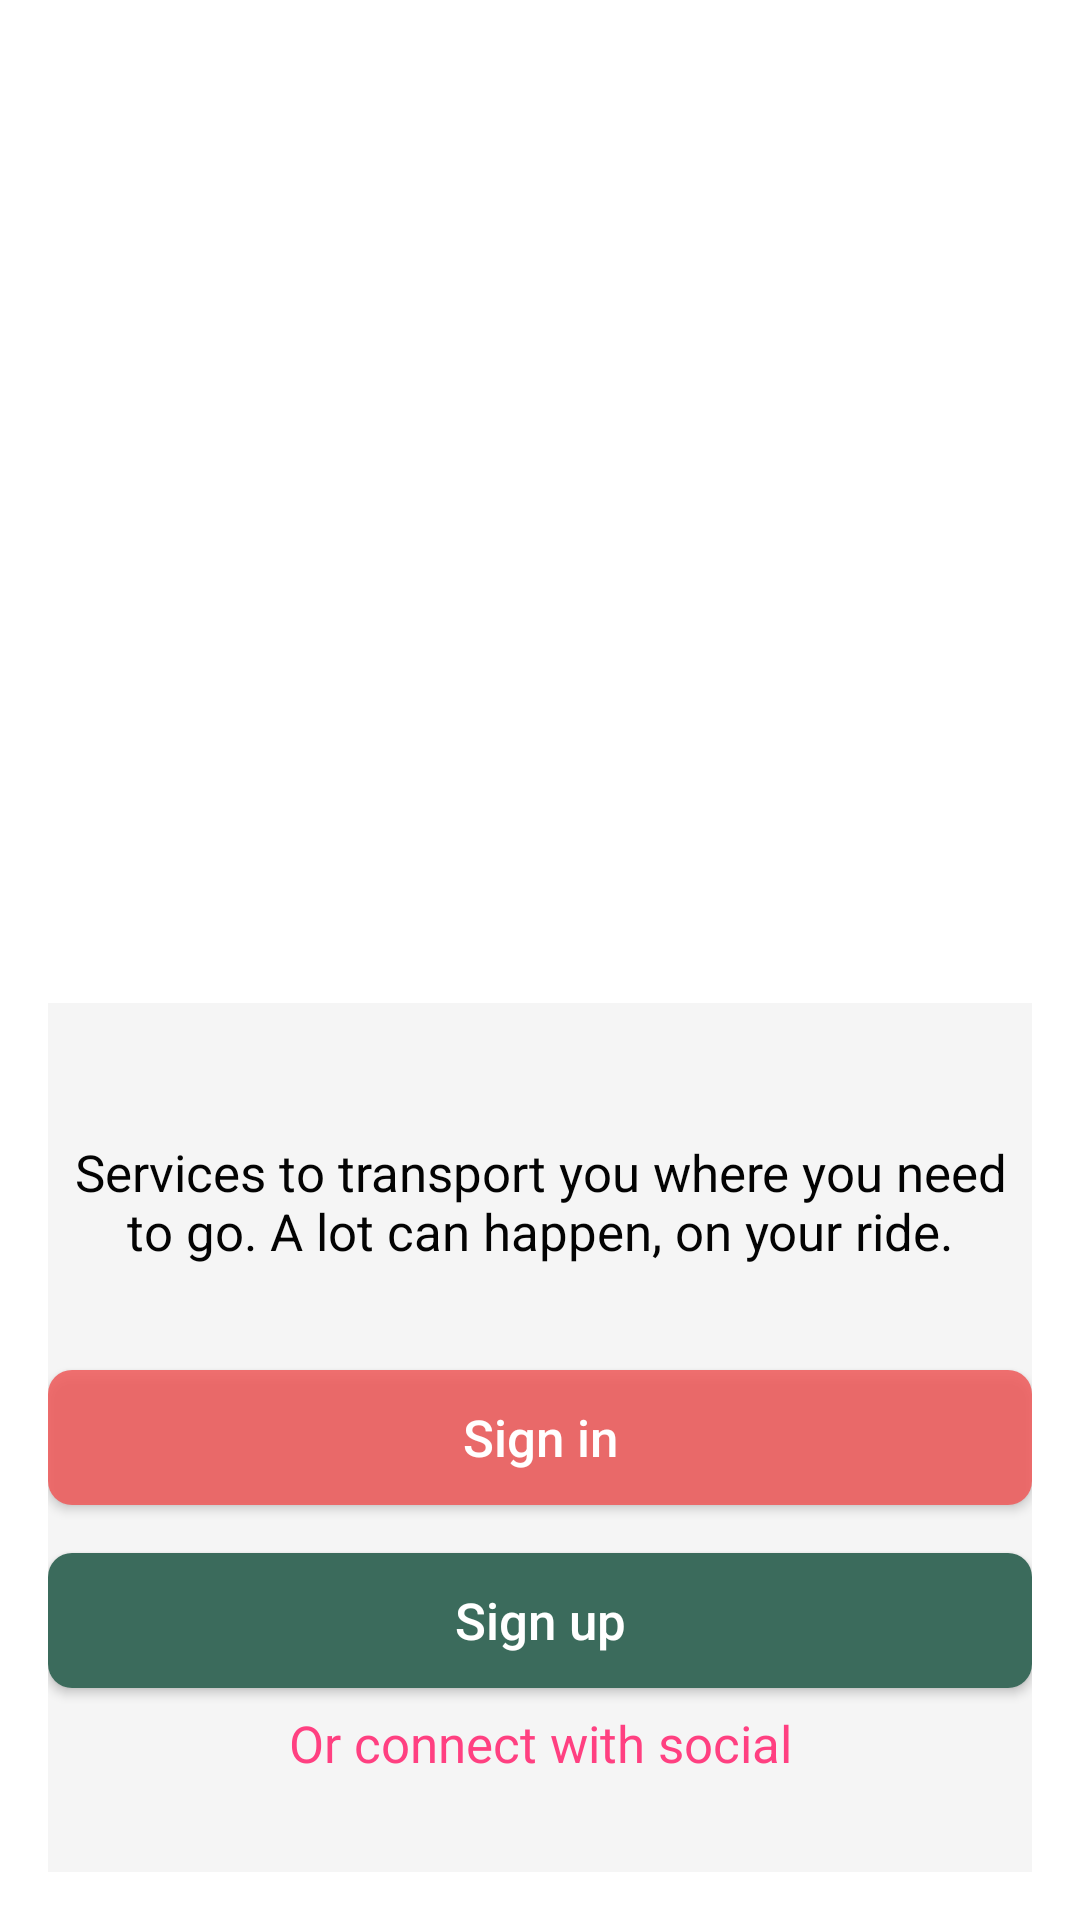

This screen was rendered from an Android layout file. Write that file and the resources it references.
<!-- AndroidManifest.xml: application theme AppTheme -->
<!-- res/layout/activity_home_page.xml -->
<?xml version="1.0" encoding="utf-8"?>
<android.support.constraint.ConstraintLayout
    xmlns:android="http://schemas.android.com/apk/res/android"
    xmlns:app="http://schemas.android.com/apk/res-auto"
    xmlns:tools="http://schemas.android.com/tools"
    android:layout_width="match_parent"
    android:layout_height="match_parent"
    android:background="@color/white"
    tools:context=".HomePage">

    <RelativeLayout
        android:layout_width="match_parent"
        android:layout_height="match_parent">

     <android.support.v4.view.ViewPager
         android:id="@+id/viewpager"
         android:layout_width="match_parent"
         android:layout_height="match_parent"
         android:layout_above="@+id/view11">

     </android.support.v4.view.ViewPager>


        <View
            android:layout_width="match_parent"
            android:layout_height="1dp"
            android:id="@+id/view11"
            android:layout_centerInParent="true"
            />

        <LinearLayout
            android:id="@+id/linear_indicator"
            android:layout_below="@+id/view11"
            android:layout_width="match_parent"
            android:layout_height="wrap_content"
            android:gravity="center"
            android:padding="@dimen/padding_size"
            android:orientation="horizontal">


        </LinearLayout>

        <RelativeLayout
            android:id="@+id/button_view"
            android:layout_width="match_parent"
            android:layout_height="match_parent"
            android:layout_below="@+id/linear_indicator"
            android:layout_marginLeft="@dimen/activity_horizontal_margin"
            android:layout_marginRight="@dimen/activity_horizontal_margin"
            android:layout_marginBottom="@dimen/activity_vertical_margin"
            android:background="@color/design_fab_stroke_end_inner_color">

            <TextView
                android:layout_width="match_parent"
                android:layout_height="wrap_content"
                android:textSize="@dimen/text_size"
                android:fontFamily="sans-serif"
                android:gravity="center"
                android:padding="@dimen/drawable_size"
                android:textColor="@color/black"
                android:layout_above="@+id/sign-in-button"
                android:layout_marginBottom="@dimen/size30"
                android:text="@string/welcome_text"/>


            <Button
                android:id="@+id/sign-in-button"
                android:layout_width="match_parent"
                android:layout_height="@dimen/imagebutton_height"
                android:layout_centerVertical="true"
                android:background="@drawable/signup_button"
                android:text="@string/action_sign_in_short"
                android:textColor="@color/white"
                android:textAllCaps="false"
                android:textSize="@dimen/text_size"

                />

            <Button
                android:id="@+id/sign-up-button"
                android:layout_width="match_parent"
                android:layout_height="@dimen/imagebutton_height"
                android:layout_below="@id/sign-in-button"
                android:layout_marginTop="@dimen/activity_vertical_margin"
                android:background="@drawable/signin_button"
                android:text="@string/action_sign_up_short"
                android:textColor="@color/white"
                android:textAllCaps="false"
                android:textSize="@dimen/text_size"/>

            <TextView
                android:layout_width="match_parent"
                android:layout_height="wrap_content"
                android:layout_below="@+id/sign-up-button"
                android:padding="@dimen/padding_size"
                android:gravity="center"
                android:textSize="@dimen/text_size"
                android:text="@string/action_sign_in"
                android:textColor="@color/colorAccent"/>

        </RelativeLayout>


    </RelativeLayout>
</android.support.constraint.ConstraintLayout>
<!-- resources referenced by this layout -->
<resources>
  <color name="black">#030303</color>
  <color name="colorAccent">#FF4081</color>
  <color name="white">#ffffff</color>
  <dimen name="activity_horizontal_margin">16dp</dimen>
  <dimen name="activity_vertical_margin">16dp</dimen>
  <dimen name="drawable_size">5dp</dimen>
  <dimen name="imagebutton_height">45dp</dimen>
  <dimen name="padding_size">7dp</dimen>
  <dimen name="size30">30dp</dimen>
  <dimen name="text_size">17dp</dimen>
  <!-- drawable signin_button (drawable) -->
  <?xml version="1.0" encoding="utf-8"?>
  <shape xmlns:android="http://schemas.android.com/apk/res/android"
      android:shape="rectangle">
  
      <solid android:color="#3b6b5c"/>
  
      <corners
          android:radius="8dp"
          ></corners>
      <padding
          android:bottom="@dimen/drawable_size"
          android:left="@dimen/drawable_size"
          android:right="@dimen/drawable_size"
          android:top="@dimen/drawable_size"/>
  </shape>
  <!-- drawable signup_button (drawable) -->
  <?xml version="1.0" encoding="utf-8"?>
  <shape xmlns:android="http://schemas.android.com/apk/res/android"
      android:shape="rectangle">
  
      <solid android:color="#dcef5b5b"/>
  
     
  
      <corners
          android:radius="8dp"
          ></corners>
  
      <padding
          android:bottom="@dimen/drawable_size"
          android:left="@dimen/drawable_size"
          android:right="@dimen/drawable_size"
          android:top="@dimen/drawable_size"/>
  </shape>
  <string name="action_sign_in">Or connect with social</string>
  <string name="action_sign_in_short">Sign in</string>
  <string name="action_sign_up_short">Sign up</string>
  <string name="welcome_text">Services to transport you where you need to go. A lot can happen, on your ride.</string>
  <style name="AppTheme" parent="Theme.AppCompat.Light.NoActionBar">
          
          <item name="colorPrimary">@color/colorPrimary</item>
          <item name="colorPrimaryDark">@color/colorPrimaryDark</item>
          <item name="colorAccent">@color/colorAccent</item>
      </style>
  <color name="colorPrimary">#eff1f7</color>
  <color name="colorPrimaryDark">#76b4f9</color>
</resources>
